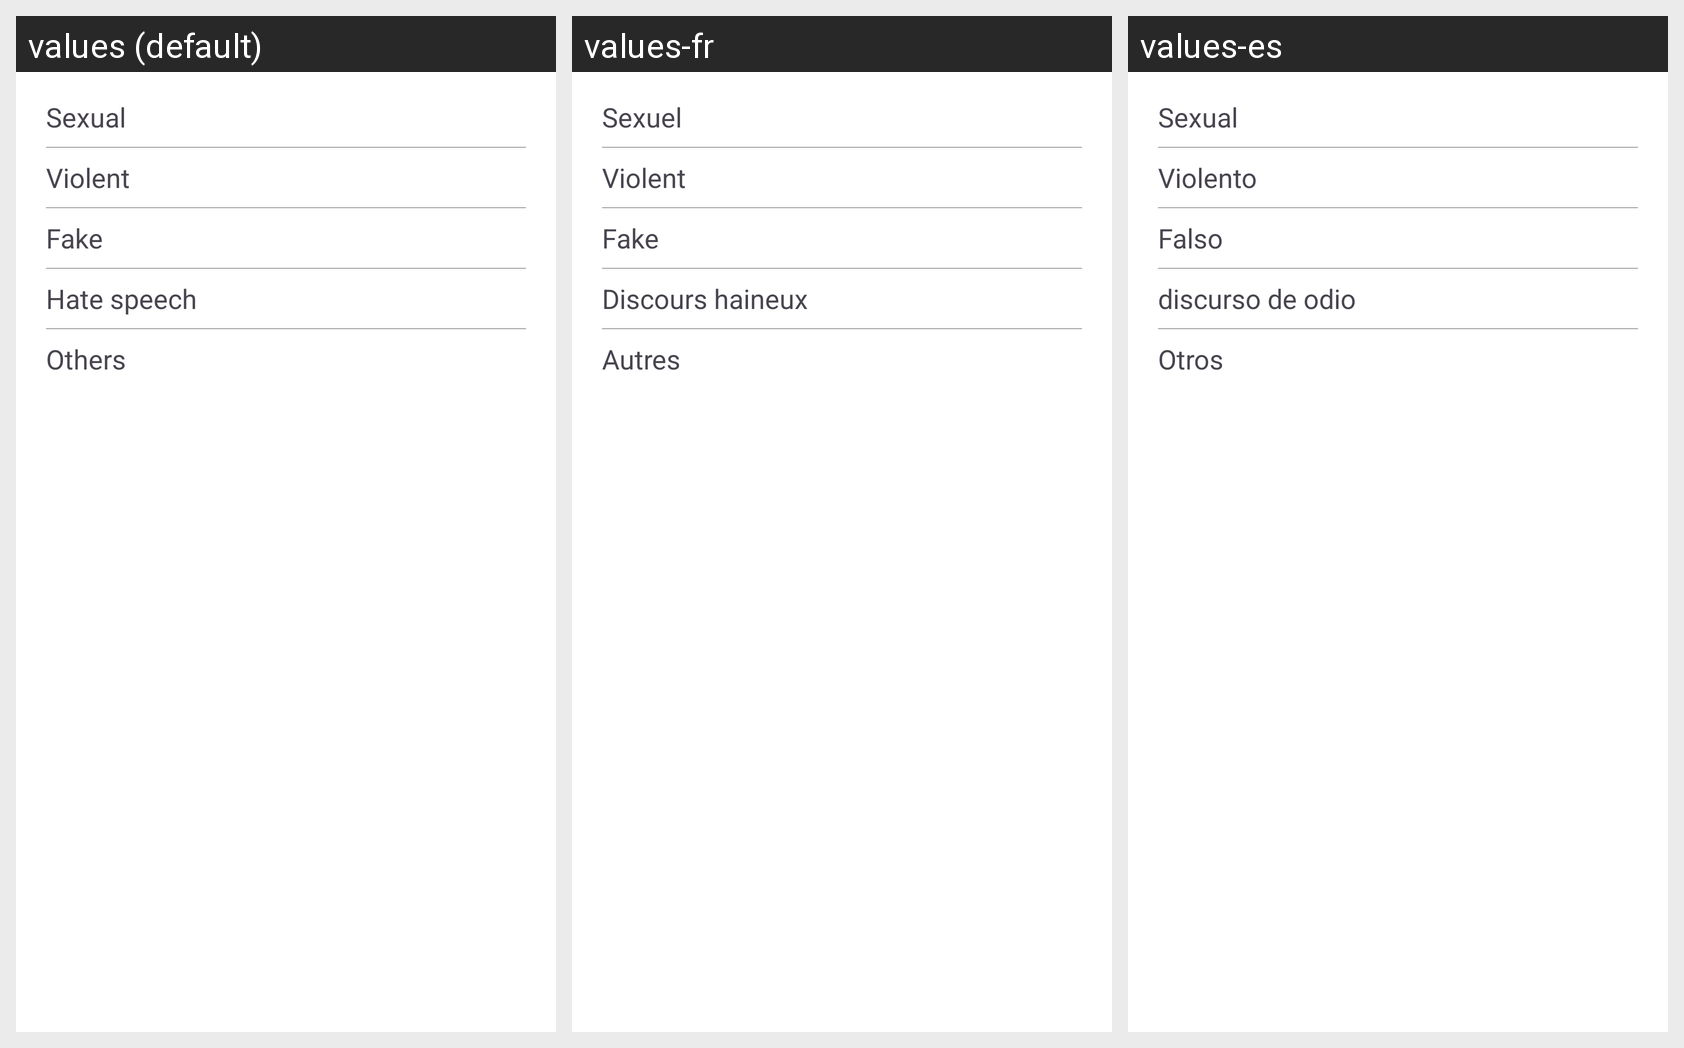

This grid shows one Android layout under several languages. Give, for every string resource on the screen, its name, the default text and each shown locale's text.
Android screen res/layout/layout_bottomsheet_signaler.xml rendered under 3 locales, left to right: values (default), values-fr, values-es. Device: Nexus 5 (rendered at 1080×1920; each locale shown at half size, 540×960, under a caption strip naming it); theme Theme.MiiokyChallenge.
Strings drawn on this screen, with the default value and each locale's value (text and hints the layout hard-codes, and strings that could not be matched under every locale, appear in the picture but are not listed):

sexual
  values: Sexual
  values-fr: Sexuel
  values-es: Sexual

violent
  values: Violent
  values-fr: Violent
  values-es: Violento

fake
  values: Fake
  values-fr: Fake
  values-es: Falso

hat_speech
  values: Hate speech
  values-fr: Discours haineux
  values-es: discurso de odio

others
  values: Others
  values-fr: Autres
  values-es: Otros
